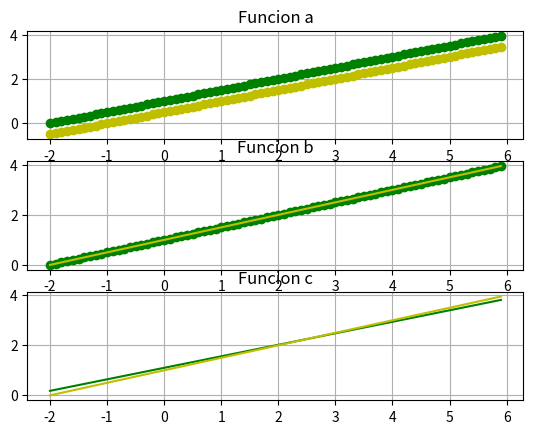

The matplotlib source for this figure:
import math
import numpy as np
import matplotlib.pyplot as ptl

def graf():
    ptl.title("Funcion")    
    x=np.arange(-2,6,0.1)
    y=((-3*x)/2)+9
    z=(x/2)+1
    ptl.plot(x,y,'og')
    ptl.plot(x,z,'oy')
    ptl.grid(True)
    ptl.show()
    
def graf1():
    ptl.subplot(3,1,1)
    ptl.title("Funcion a")
    x=np.arange(-2,6,0.1)
    y=(x/2)+1
    z=(1/2)+(x/2)
    ptl.plot(x,y,'-og')
    ptl.plot(x,z,'-oy')
    ptl.grid(True)
    
    ptl.subplot(3,1,2)
    ptl.title("Funcion b")
    x=np.arange(-2,6,0.1)
    w=1+(x/2)
    q=1+(x/2)
    ptl.plot(x,w,'og')
    ptl.plot(x,q,'-y')
    ptl.grid(True)
    
    ptl.subplot(3,1,3)
    ptl.title("Funcion c")
    x=np.arange(-2,6,0.1)
    r=(1.1)+(2.3*x/5)
    t=(1)+(x/2)
    ptl.plot(x,r,'-g')
    ptl.plot(x,t,'-y')
    ptl.grid(True)
    ptl.show()
   
    
    
graf1()    

